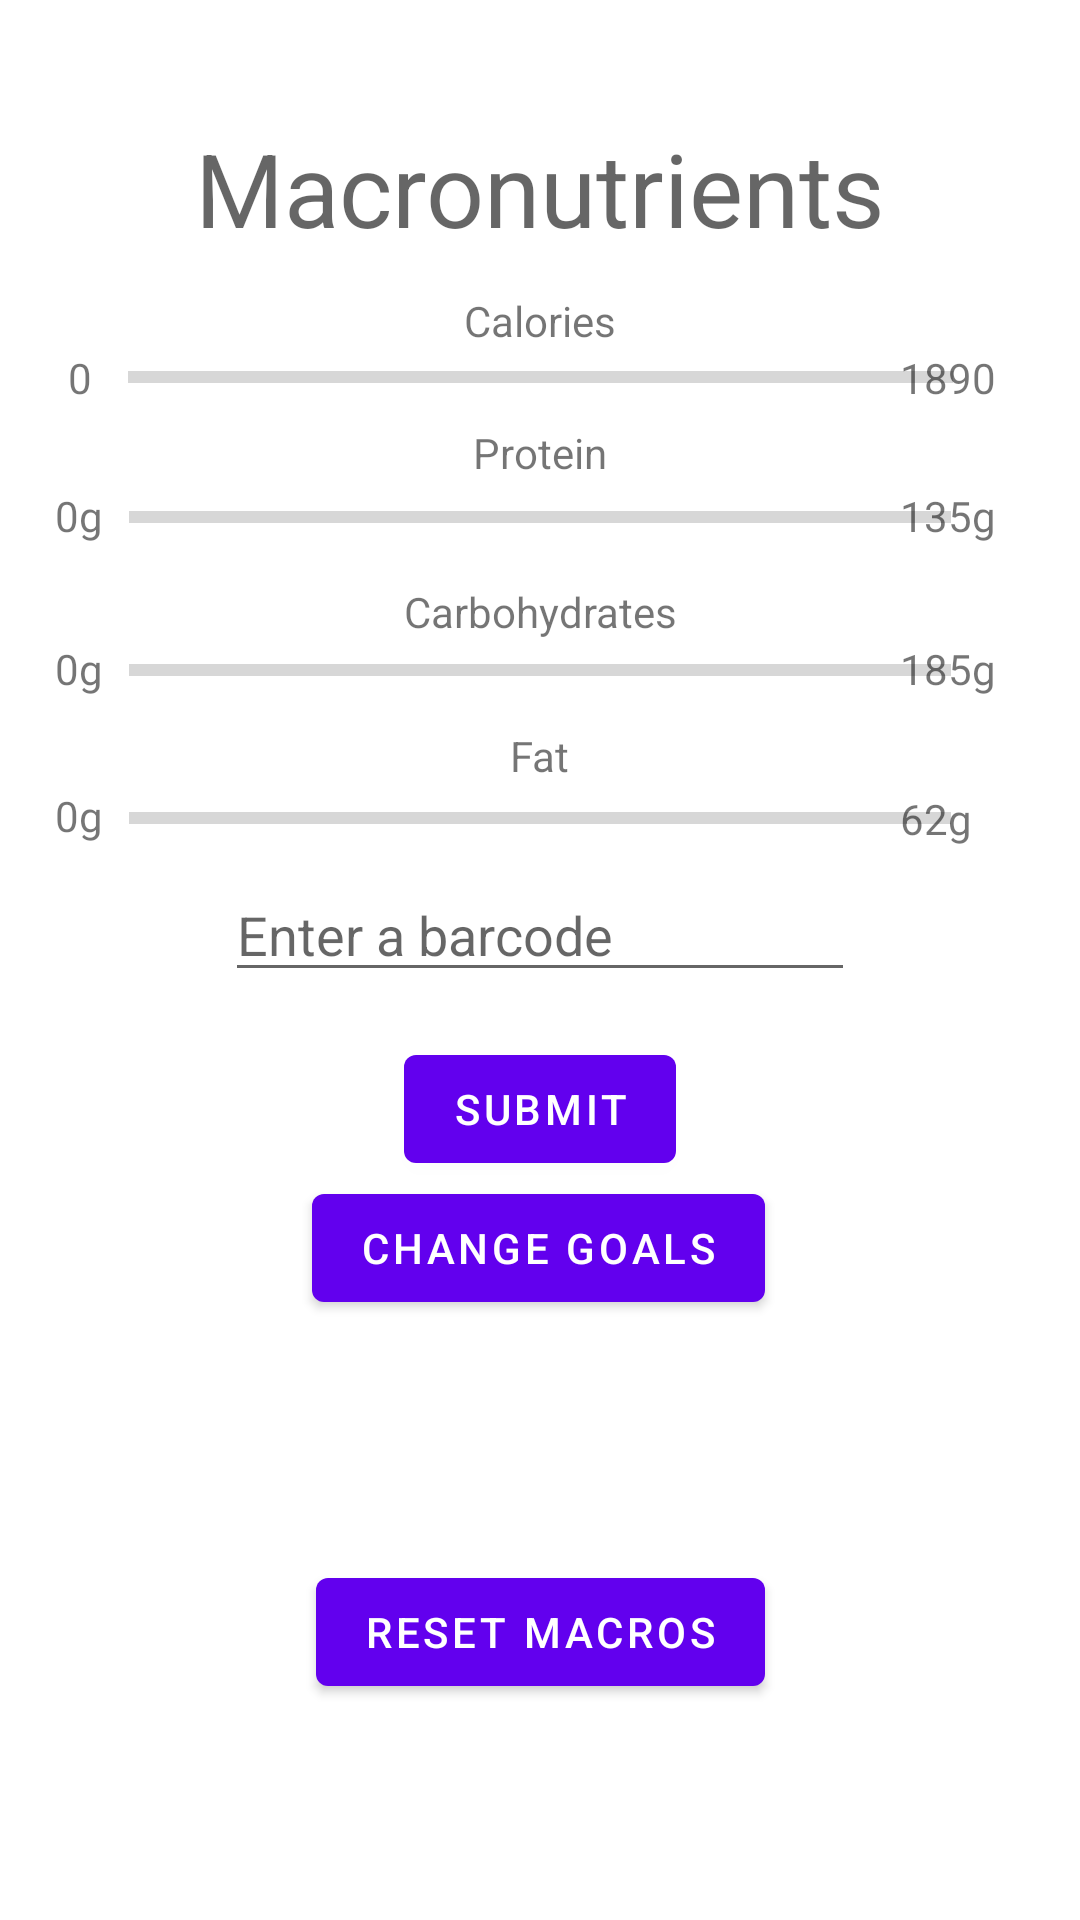

This screen was rendered from an Android layout file. Write that file and the resources it references.
<!-- AndroidManifest.xml: application theme Theme.NutriTrac -->
<!-- res/layout/content_main.xml -->
<?xml version="1.0" encoding="utf-8"?>
<androidx.constraintlayout.widget.ConstraintLayout xmlns:android="http://schemas.android.com/apk/res/android"
    xmlns:app="http://schemas.android.com/apk/res-auto"
    xmlns:tools="http://schemas.android.com/tools"
    android:layout_width="match_parent"
    android:layout_height="match_parent"
    app:layout_behavior="@string/appbar_scrolling_view_behavior">

    <ProgressBar
        android:id="@+id/progressBarFat"
        style="?android:attr/progressBarStyleHorizontal"
        android:layout_width="274dp"
        android:layout_height="21dp"
        android:layout_marginTop="1dp"
        android:progress="0"
        app:layout_constraintEnd_toEndOf="parent"
        app:layout_constraintStart_toStartOf="parent"
        app:layout_constraintTop_toBottomOf="@+id/textView6" />

    <ProgressBar
        android:id="@+id/progressBarProtein"
        style="?android:attr/progressBarStyleHorizontal"
        android:layout_width="274dp"
        android:layout_height="20dp"
        android:layout_marginTop="2dp"
        android:indeterminate="false"
        android:progress="0"
        app:layout_constraintEnd_toEndOf="parent"
        app:layout_constraintStart_toStartOf="parent"
        app:layout_constraintTop_toBottomOf="@+id/textView4" />

    <TextView
        android:id="@+id/viewProteinProgress"
        android:layout_width="wrap_content"
        android:layout_height="wrap_content"
        android:layout_marginBottom="1dp"
        android:text="0g"
        app:layout_constraintBottom_toBottomOf="@+id/progressBarProtein"
        app:layout_constraintEnd_toStartOf="@+id/progressBarProtein"
        app:layout_constraintHorizontal_bias="0.679"
        app:layout_constraintStart_toStartOf="parent"
        app:layout_constraintTop_toTopOf="@+id/progressBarProtein"
        app:layout_constraintVertical_bias="0.0" />

    <TextView
        android:id="@+id/viewFatProgress"
        android:layout_width="wrap_content"
        android:layout_height="wrap_content"
        android:layout_marginBottom="2dp"
        android:text="0g"
        app:layout_constraintBottom_toBottomOf="@+id/progressBarFat"
        app:layout_constraintEnd_toStartOf="@+id/progressBarFat"
        app:layout_constraintHorizontal_bias="0.679"
        app:layout_constraintStart_toStartOf="parent"
        app:layout_constraintTop_toTopOf="@+id/progressBarFat"
        app:layout_constraintVertical_bias="0.0" />

    <TextView
        android:id="@+id/textView6"
        android:layout_width="wrap_content"
        android:layout_height="wrap_content"
        android:layout_marginTop="9dp"
        android:text="Fat"
        app:layout_constraintEnd_toEndOf="parent"
        app:layout_constraintStart_toStartOf="parent"
        app:layout_constraintTop_toBottomOf="@+id/progressBarCarbs" />

    <ProgressBar
        android:id="@+id/progressBarCarbs"
        style="?android:attr/progressBarStyleHorizontal"
        android:layout_width="274dp"
        android:layout_height="20dp"
        android:progress="0"
        app:layout_constraintEnd_toEndOf="parent"
        app:layout_constraintStart_toStartOf="parent"
        app:layout_constraintTop_toBottomOf="@+id/textView5" />

    <TextView
        android:id="@+id/viewCarbsProgress"
        android:layout_width="wrap_content"
        android:layout_height="wrap_content"
        android:layout_marginBottom="2dp"
        android:text="0g"
        app:layout_constraintBottom_toBottomOf="@+id/progressBarCarbs"
        app:layout_constraintEnd_toStartOf="@+id/progressBarCarbs"
        app:layout_constraintHorizontal_bias="0.679"
        app:layout_constraintStart_toStartOf="parent"
        app:layout_constraintTop_toTopOf="@+id/progressBarCarbs"
        app:layout_constraintVertical_bias="0.0" />

    <TextView
        android:id="@+id/textView5"
        android:layout_width="wrap_content"
        android:layout_height="wrap_content"
        android:layout_marginTop="12dp"
        android:text="Carbohydrates"
        app:layout_constraintEnd_toEndOf="parent"
        app:layout_constraintStart_toStartOf="parent"
        app:layout_constraintTop_toBottomOf="@+id/progressBarProtein" />

    <TextView
        android:id="@+id/viewProteinMax"
        android:layout_width="wrap_content"
        android:layout_height="wrap_content"
        android:layout_marginEnd="28dp"
        android:layout_marginBottom="1dp"
        android:text="135g"
        app:layout_constraintBottom_toBottomOf="@+id/progressBarProtein"
        app:layout_constraintEnd_toEndOf="parent"
        app:layout_constraintHorizontal_bias="1.0"
        app:layout_constraintStart_toEndOf="@+id/progressBarProtein"
        app:layout_constraintTop_toTopOf="@+id/progressBarProtein"
        app:layout_constraintVertical_bias="0.0" />

    <TextView
        android:id="@+id/viewFatMax"
        android:layout_width="wrap_content"
        android:layout_height="wrap_content"
        android:layout_marginTop="1dp"
        android:layout_marginEnd="36dp"
        android:layout_marginBottom="1dp"
        android:text="62g"
        app:layout_constraintBottom_toBottomOf="@+id/progressBarFat"
        app:layout_constraintEnd_toEndOf="parent"
        app:layout_constraintHorizontal_bias="1.0"
        app:layout_constraintStart_toEndOf="@+id/progressBarFat"
        app:layout_constraintTop_toTopOf="@+id/progressBarFat"
        app:layout_constraintVertical_bias="0.0" />

    <TextView
        android:id="@+id/textView4"
        android:layout_width="wrap_content"
        android:layout_height="wrap_content"
        android:layout_marginTop="6dp"
        android:text="Protein"
        app:layout_constraintEnd_toEndOf="parent"
        app:layout_constraintStart_toStartOf="parent"
        app:layout_constraintTop_toBottomOf="@+id/progressBarCals" />

    <TextView
        android:id="@+id/viewCarbsMax"
        android:layout_width="wrap_content"
        android:layout_height="wrap_content"
        android:layout_marginEnd="28dp"
        android:layout_marginBottom="1dp"
        android:text="185g"
        app:layout_constraintBottom_toBottomOf="@+id/progressBarCarbs"
        app:layout_constraintEnd_toEndOf="parent"
        app:layout_constraintHorizontal_bias="1.0"
        app:layout_constraintStart_toEndOf="@+id/progressBarCarbs"
        app:layout_constraintTop_toTopOf="@+id/progressBarCarbs"
        app:layout_constraintVertical_bias="0.0" />

    <TextView
        android:id="@+id/textView3"
        android:layout_width="wrap_content"
        android:layout_height="wrap_content"
        android:layout_marginTop="40dp"
        android:text="Macronutrients"
        android:textAppearance="@style/TextAppearance.AppCompat.Display1"
        app:layout_constraintEnd_toEndOf="parent"
        app:layout_constraintStart_toStartOf="parent"
        app:layout_constraintTop_toTopOf="parent" />

    <EditText
        android:id="@+id/inputBarcode"
        android:layout_width="wrap_content"
        android:layout_height="wrap_content"
        android:layout_marginTop="6dp"
        android:ems="10"
        android:hint="Enter a barcode"
        android:inputType="number"
        app:layout_constraintEnd_toEndOf="parent"
        app:layout_constraintStart_toStartOf="parent"
        app:layout_constraintTop_toBottomOf="@+id/progressBarFat" />

    <Button
        android:id="@+id/barcodeSubmitButton"
        android:layout_width="wrap_content"
        android:layout_height="wrap_content"
        android:layout_marginTop="15dp"
        android:onClick="barcodeSubmit"
        android:text="Submit"
        app:layout_constraintEnd_toEndOf="parent"
        app:layout_constraintStart_toStartOf="parent"
        app:layout_constraintTop_toBottomOf="@+id/inputBarcode" />

    <TextView
        android:id="@+id/viewBarcode"
        android:layout_width="wrap_content"
        android:layout_height="wrap_content"
        android:layout_marginTop="21dp"
        android:text=" "
        app:layout_constraintEnd_toEndOf="parent"
        app:layout_constraintStart_toStartOf="parent"
        app:layout_constraintTop_toBottomOf="@+id/barcodeSubmitButton" />

    <Button
        android:id="@+id/resetMacrosButton"
        android:layout_width="wrap_content"
        android:layout_height="wrap_content"
        android:layout_marginBottom="72dp"
        android:onClick="resetMacros"
        android:text="Reset Macros"
        app:layout_constraintBottom_toBottomOf="parent"
        app:layout_constraintEnd_toEndOf="parent"
        app:layout_constraintStart_toStartOf="parent" />

    <Button
        android:id="@+id/changeGoalsButton"
        android:layout_width="wrap_content"
        android:layout_height="wrap_content"
        android:layout_marginBottom="80dp"
        android:onClick="changeMacros"
        android:text="Change Goals"
        app:layout_constraintBottom_toTopOf="@+id/resetMacrosButton"
        app:layout_constraintEnd_toEndOf="parent"
        app:layout_constraintHorizontal_bias="0.497"
        app:layout_constraintStart_toStartOf="parent"
        app:layout_constraintTop_toBottomOf="@+id/viewBarcode"
        app:layout_constraintVertical_bias="1.0" />

    <ProgressBar
        android:id="@+id/progressBarCals"
        style="?android:attr/progressBarStyleHorizontal"
        android:layout_width="275dp"
        android:layout_height="19dp"
        app:layout_constraintEnd_toEndOf="parent"
        app:layout_constraintStart_toStartOf="parent"
        app:layout_constraintTop_toBottomOf="@+id/textView" />

    <TextView
        android:id="@+id/textView"
        android:layout_width="wrap_content"
        android:layout_height="wrap_content"
        android:layout_marginTop="12dp"
        android:text="Calories"
        app:layout_constraintEnd_toEndOf="parent"
        app:layout_constraintStart_toStartOf="parent"
        app:layout_constraintTop_toBottomOf="@+id/textView3" />

    <TextView
        android:id="@+id/viewCalsProgress"
        android:layout_width="wrap_content"
        android:layout_height="wrap_content"
        android:layout_marginEnd="8dp"
        android:text="0"
        app:layout_constraintBottom_toBottomOf="@+id/progressBarCals"
        app:layout_constraintEnd_toStartOf="@+id/progressBarCals"
        app:layout_constraintHorizontal_bias="0.846"
        app:layout_constraintStart_toStartOf="parent"
        app:layout_constraintTop_toTopOf="@+id/progressBarCals"
        app:layout_constraintVertical_bias="0.0" />

    <TextView
        android:id="@+id/viewCalsMax"
        android:layout_width="wrap_content"
        android:layout_height="wrap_content"
        android:layout_marginEnd="28dp"
        android:layout_marginBottom="1dp"
        android:text="1890"
        app:layout_constraintBottom_toBottomOf="@+id/progressBarCals"
        app:layout_constraintEnd_toEndOf="parent"
        app:layout_constraintHorizontal_bias="1.0"
        app:layout_constraintStart_toEndOf="@+id/progressBarCals"
        app:layout_constraintTop_toTopOf="@+id/progressBarCals"
        app:layout_constraintVertical_bias="0.0" />

</androidx.constraintlayout.widget.ConstraintLayout>
<!-- resources referenced by this layout -->
<resources>
  <style name="Theme.NutriTrac" parent="Theme.MaterialComponents.DayNight.DarkActionBar">
          
          <item name="colorPrimary">@color/purple_500</item>
          <item name="colorPrimaryVariant">@color/purple_700</item>
          <item name="colorOnPrimary">@color/white</item>
          
          <item name="colorSecondary">@color/teal_200</item>
          <item name="colorSecondaryVariant">@color/teal_700</item>
          <item name="colorOnSecondary">@color/black</item>
          
          <item name="android:statusBarColor" tools:targetApi="l">?attr/colorPrimaryVariant</item>
          
      </style>
  <!-- not gathered from this repository: default colours our renderer supplied (Android Studio template values) -->
  <color name="purple_500">#FF6200EE</color>
  <color name="purple_700">#FF3700B3</color>
  <color name="teal_200">#FF03DAC5</color>
  <color name="teal_700">#FF018786</color>
  <color name="black">#FF000000</color>
  <color name="white">#FFFFFFFF</color>
</resources>
